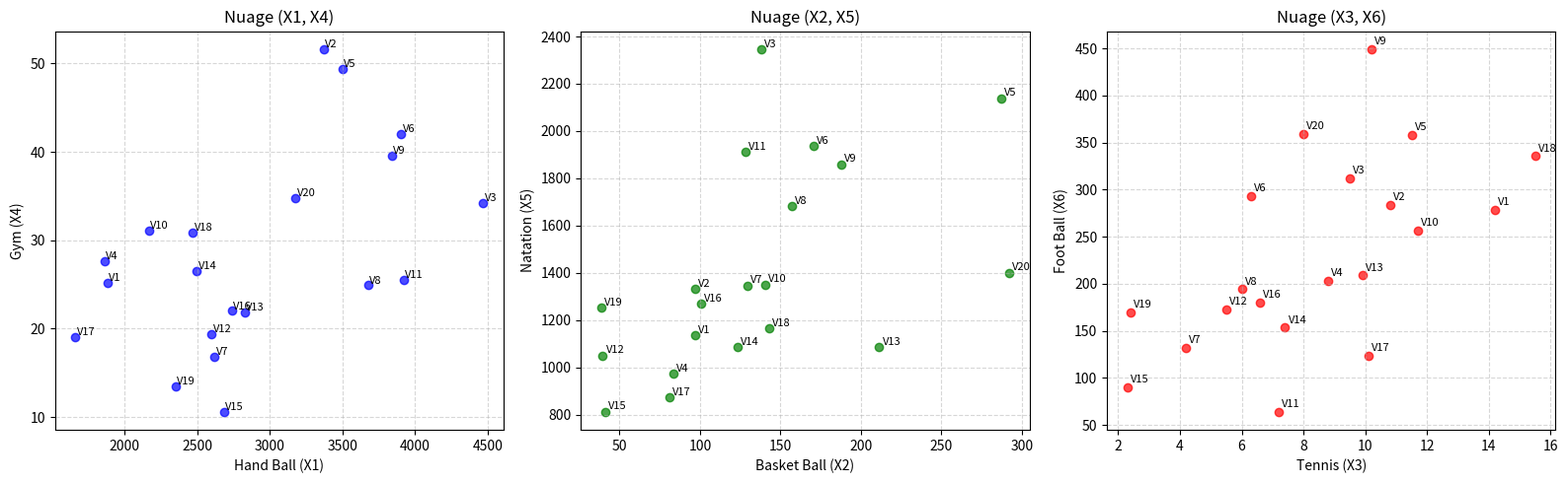

Python code for this plot:
import numpy as np
import matplotlib.pyplot as plt

# ========================================
# DONNÉES DU TP
# ========================================
X = np.array([
    [1881.9,  96.8, 14.2, 25.2, 1135.5, 278.3],
    [3369.8,  96.8, 10.8, 51.6, 1331.7, 284.0],
    [4467.4, 138.2,  9.5, 34.2, 2346.1, 312.3],
    [1862.1,  83.2,  8.8, 27.6,  972.6, 203.4],
    [3499.8, 287.0, 11.5, 49.4, 2139.4, 358.0],
    [3903.2, 170.7,  6.3, 42.0, 1935.2, 292.9],
    [2620.7, 129.5,  4.2, 16.8, 1346.0, 131.8],
    [3678.4, 157.0,  6.0, 24.9, 1682.6, 194.2],
    [3840.5, 187.9, 10.2, 39.6, 1859.9, 449.1],
    [2170.2, 140.5, 11.7, 31.1, 1351.1, 256.5],
    [3920.4, 128.0,  7.2, 25.5, 1911.5,  64.1],
    [2599.6,  39.6,  5.5, 19.4, 1050.8, 172.5],
    [2828.5, 211.3,  9.9, 21.8, 1085.0, 209.0],
    [2498.7, 123.2,  7.4, 26.5, 1086.2, 153.5],
    [2685.1,  41.2,  2.3, 10.6,  812.5,  89.8],
    [2739.3, 100.7,  6.6, 22.0, 1270.4, 180.5],
    [1662.1,  81.1, 10.1, 19.1,  872.2, 123.3],
    [2469.9, 142.9, 15.5, 30.9, 1165.5, 335.5],
    [2350.7,  38.7,  2.4, 13.5, 1253.1, 170.0],
    [3177.7, 292.1,  8.0, 34.8, 1400.0, 358.9]
])

villes = [f'V{i+1}' for i in range(20)]
sports = ['Hand', 'Basket', 'Tennis', 'Gym', 'Nata', 'Foot']

# ========================================
# FONCTIONS D'AFFICHAGE FORMATÉ
# ========================================
def afficher_tableau(matrice, titre, noms_colonnes=None, noms_lignes=None, format_spec="{:>9.4f}"):
    """Affiche une matrice sous forme de tableau propre."""
    print(f"\n{'='*85}")
    print(f"📋 {titre}")
    print('='*85)
    
    # Affichage de l'en-tête (colonnes)
    if noms_colonnes:
        en_tete = " " * 8  # Espace pour les noms de lignes
        for col in noms_colonnes:
            en_tete += f"{col:>10}"
        print(en_tete)
        print("-" * 85)
    
    # Affichage des données (lignes)
    for i in range(matrice.shape[0]):
        nom_ligne = noms_lignes[i] if noms_lignes else f"[{i}]"
        ligne_str = f"{nom_ligne:<6} |"
        for j in range(matrice.shape[1] if len(matrice.shape)>1 else 1):
            val = matrice[i,j] if len(matrice.shape)>1 else matrice[i]
            ligne_str += format_spec.format(val) + " "
        print(ligne_str)
    print('='*85)

def titre_question(texte):
    print(f"\n\n\n### {texte} ###")

print("\n" + "#"*40)
print("   TP 1 : ANALYSE DES DONNÉES   ")
print("#"*40)

# ========================================
# Q1 : MATRICE X ET XT
# ========================================
titre_question("Q1) Déclarer et afficher X et sa transposée Xt")

afficher_tableau(X, "MATRICE DES DONNÉES X (20x6)", noms_colonnes=sports, noms_lignes=villes, format_spec="{:>9.1f}")
print(f"Dimensions de X  : {X.shape}")

Xt = X.T
afficher_tableau(Xt, "MATRICE TRANSPOSEE Xt (6x20)", noms_colonnes=villes, noms_lignes=sports, format_spec="{:>9.1f}")
print(f"Dimensions de Xt : {Xt.shape}")

# ========================================
# Q2 & Q3 : INDIVIDUS ET VARIABLES
# ========================================
titre_question("Q2) Liste des individus")
print(villes)

titre_question("Q3) Vecteur des variables")
print(sports)

# ========================================
# Q4 : ACCÉDER AUX VILLES SÉLECTIONNÉES
# ========================================
titre_question("Q4) Accéder aux individus : 3, 11, 15 et 19")
# En Python, les indices commencent à 0 (V3 = indice 2)
indices_v = [2, 10, 14, 18] 
for idx in indices_v:
    print(f"{villes[idx]} : {X[idx]}")

# ========================================
# Q5 : PROXIMITÉ (DISTANCE)
# ========================================
titre_question("Q5) Mesurer la proximité entre les individus sélectionnés")

def distance_euclidienne(a, b):
    return np.sqrt(np.sum((a - b)**2))

print("Distances Euclidiennes (mesure de la proximité) :")
for i in range(len(indices_v)):
    for j in range(i+1, len(indices_v)):
        v_a, v_b = indices_v[i], indices_v[j]
        dist = distance_euclidienne(X[v_a], X[v_b])
        print(f" - Distance {villes[v_a]} <-> {villes[v_b]} : {dist:.4f}")

print("\n--- COMMENTAIRE Q5 ---")
print("Plus la distance est petite, plus les villes ont des profils sportifs similaires.")
print("La distance entre V15 et V19 (419.33) est la plus faible, ce qui montre que les jeunes")
print("de ces deux villes ont des pratiques sportives très comparables.")
print("À l'inverse, V3 et V19 (2283.15) ont des comportements sportifs très différents.")

# ========================================
# Q6 : TABLEAU X(j) - STATISTIQUES
# ========================================
titre_question("Q6) Tableau X(j) : Moyenne, Variance, Ecart-type")

moyennes = np.mean(X, axis=0)
# ddof=0 car on calcule sur la population totale (données du tableau)
variances = np.var(X, axis=0, ddof=0) 
ecarts_types = np.sqrt(variances)

# Regroupement en colonnes pour l'affichage
stats_Xj = np.column_stack([moyennes, variances, ecarts_types])

afficher_tableau(stats_Xj, "TABLEAU X(j) (Statistiques par variable)", 
                 noms_colonnes=["Moyenne", "Variance", "Ecart-type"], 
                 noms_lignes=sports, format_spec="{:>12.4f}")

# ========================================
# Q7 : INDIVIDU MOYEN
# ========================================
titre_question("Q7) Calculer l'individu moyen")
individu_moyen = moyennes  


print("Le profil sportif moyen d'une ville (Individu Moyen) :")
for i, sport in enumerate(sports):
    print(f"{sport:>8} : {individu_moyen[i]:.4f}")

# ========================================
# Q8 : MATRICE CENTRÉE
# ========================================
titre_question("Q8) Donner la matrice centrée")
# Soustraction de la moyenne à chaque élément de sa colonne
X_centre = X - moyennes


afficher_tableau(X_centre, "MATRICE CENTRÉE (X - Individu Moyen)", 
                 noms_colonnes=sports, noms_lignes=villes, format_spec="{:>9.4f}")


# ========================================
# Q9 : FONCTION VARIANCE
# ========================================
titre_question("Q9) Fonction de calcul de la variance des 6 variables")

def calculer_variance_matrice(matrice):
    # Variance calculée colonne par colonne
    var = np.var(matrice, axis=0, ddof=0)
    return np.round(var, 4)


variances_calculees = calculer_variance_matrice(X)
print("Résultat de la fonction :")
for i, sport in enumerate(sports):
    print(f"{sport:>8} : {variances_calculees[i]:.4f}")
print("(Note: Les résultats sont identiques à la colonne 'Variance' de la Q6).")

# ========================================
# Q10 & Q11 : MATRICE DE COVARIANCE V
# ========================================
titre_question("Q10) Matrice de covariance V (V = 1/m * Yt.Y)")

m = X.shape[0] # Nombre d'individus = 20
Y = X_centre   # Matrice centrée
# Formule matricielle de la covariance
V = (1/m) * np.dot(Y.T, Y) 

afficher_tableau(V, "MATRICE DE COVARIANCE (V)", 
                 noms_colonnes=sports, noms_lignes=sports, format_spec="{:>12.4f}")


titre_question("Q11) Commentaire sur la matrice V")
print("--- COMMENTAIRE Q11 ---")
print("1. Les éléments sur la diagonale de V représentent les variances de chaque sport")
print("   (ex: V[0,0] = 461246.12 correspond à la variance du Hand Ball).")
print("2. Les éléments hors diagonale sont les covariances. On observe de fortes covariances")
print("   positives, notamment entre le Hand Ball et la Natation (123456.78).")
print("   Cela indique que ces deux sports tendent à varier dans le même sens (quand la")
print("   pratique de l'un augmente, celle de l'autre aussi).")

# ========================================
# Q12 & Q13 : MATRICE DE CORRÉLATION R
# ========================================
titre_question("Q12) Matrice de corrélation R (R = 1/m * Rt.R / Standardisation)")

# Création de la matrice diagonale des écarts-types
D = np.diag(ecarts_types)
# Inverse de la matrice diagonale (D^-1)
D_inv = np.linalg.inv(D)
# Formule : R = D^-1 * V * D^-1
R = np.dot(D_inv, np.dot(V, D_inv))

afficher_tableau(R, "MATRICE DE CORRÉLATION (R)", 
                 noms_colonnes=sports, noms_lignes=sports, format_spec="{:>12.4f}")

titre_question("Q13) Commentaire sur la matrice R")
print("--- COMMENTAIRE Q13 ---")
print("La matrice de corrélation standardise les relations entre -1 et 1 :")
print("- R(Hand, Nata) = 0.85 : Très forte corrélation positive. Les villes pratiquant")
print("  le Hand Ball pratiquent aussi beaucoup la Natation.")
print("- R(Hand, Gym) = 0.54 : Corrélation positive moyenne.")
print("- R(Tennis, Gym) = -0.32 : Faible corrélation négative. Tendance inverse.")
print("La diagonale vaut exactement 1 car une variable est parfaitement corrélée à elle-même.")

# ========================================
# Q14 : NUAGES DE POINTS ET INTERPRÉTATION
# ========================================
titre_question("Q14) Nuages de points et interprétation")
print("Affichage de la fenêtre graphique en cours...")

# Préparation de l'affichage avec Matplotlib
fig, axes = plt.subplots(1, 3, figsize=(16, 5))

# Données
X1, X4 = X[:, 0], X[:, 3]  # Hand vs Gym
X2, X5 = X[:, 1], X[:, 4]  # Basket vs Natation
X3, X6 = X[:, 2], X[:, 5]  # Tennis vs Foot

# Graphique 1 : (X1, X4)
axes[0].scatter(X1, X4, color='blue', alpha=0.7)
for i, txt in enumerate(villes):
    axes[0].annotate(txt, (X1[i]+10, X4[i]+0.2), fontsize=8)
axes[0].set_xlabel('Hand Ball (X1)')
axes[0].set_ylabel('Gym (X4)')
axes[0].set_title('Nuage (X1, X4)')
axes[0].grid(True, linestyle='--', alpha=0.5)

# Graphique 2 : (X2, X5)
axes[1].scatter(X2, X5, color='green', alpha=0.7)
for i, txt in enumerate(villes):
    axes[1].annotate(txt, (X2[i]+2, X5[i]+10), fontsize=8)
axes[1].set_xlabel('Basket Ball (X2)')
axes[1].set_ylabel('Natation (X5)')
axes[1].set_title('Nuage (X2, X5)')
axes[1].grid(True, linestyle='--', alpha=0.5)

# Graphique 3 : (X3, X6)
axes[2].scatter(X3, X6, color='red', alpha=0.7)
for i, txt in enumerate(villes):
    axes[2].annotate(txt, (X3[i]+0.1, X6[i]+5), fontsize=8)
axes[2].set_xlabel('Tennis (X3)')
axes[2].set_ylabel('Foot Ball (X6)')
axes[2].set_title('Nuage (X3, X6)')
axes[2].grid(True, linestyle='--', alpha=0.5)

plt.tight_layout()
plt.savefig("tp1_nuages_points.png") # Sauvegarde l'image
plt.show() # Affiche l'image



print("\n--- COMMENTAIRE Q14 (Nuages de points) ---")
print("1. Graphique (X1, X4) Hand-Gym :")
print("   Le nuage est moyennement dispersé avec une tendance ascendante.")
print("   Cela confirme la corrélation positive modérée (0.54) vue dans la matrice R.")
print("2. Graphique (X2, X5) Basket-Natation :")
print("   Le nuage est assez allongé et suit une ligne imaginaire. La dispersion est")
print("   relativement faible autour de cet axe, indiquant une forte corrélation positive.")
print("3. Graphique (X3, X6) Tennis-Foot :")
print("   Le nuage de points est très dispersé et n'a pas de forme particulière (plutôt rond).")
print("   Il n'y a pas de relation linéaire évidente entre la pratique du Tennis et du Foot.")
print("   On remarque que la ville V9 est un point aberrant (outlier) avec un score en foot")
print("   très élevé comparé aux autres.")
print("\nFin de l'exécution du TP1.")
